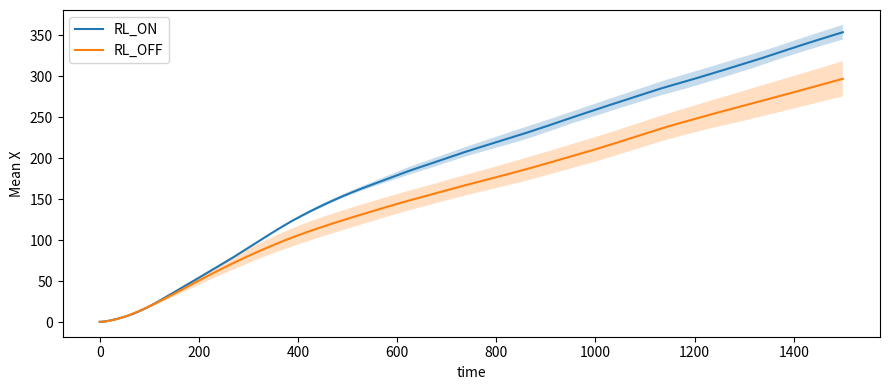
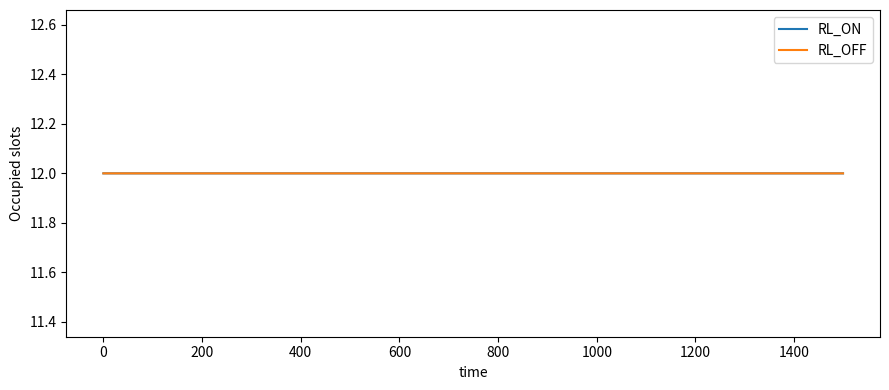

Reproduce these figures in Python, in order.
# RL-favoring patched simulation script
# ------------------------------------------------------------
# This script implements:
# - Predictive cues with pulse_timer
# - Episodic reproduction rewards
# - Feature memory traces
# - Slow genetic evolution
# - Higher learning rate for RL
# - Advantage-based updates
# - Vacancy-only reproduction
# - Donor cost
# - Paired seeds for RL_ON vs RL_OFF
# ------------------------------------------------------------

import numpy as np
import pandas as pd
import matplotlib.pyplot as plt
from pathlib import Path

OUT_DIR = Path("pilot_patch_results")
OUT_DIR.mkdir(parents=True, exist_ok=True)

def patched_sim(seed, RL=True, T=1500, N=12, M=24):
    rng = np.random.default_rng(seed)

    S_env = np.full(M, 30.0)
    pos = rng.integers(0, M, size=N)

    S_int = rng.uniform(0.25, 0.5, N)
    X = rng.uniform(0.4, 0.6, N)
    E = rng.uniform(0.4, 0.6, N)

    feat_dim = 6
    theta = rng.normal(0, 0.08, (N, feat_dim))
    mut_scale = 0.005
    eta = 0.03 if RL else 0.0
    theta_clip = 4.0

    feat_mem = np.zeros((N, feat_dim))
    alpha_mem = 0.06

    pulse_timer = np.zeros(M, dtype=int)
    pulse_delay_mean = 6
    pulse_strength_low, pulse_strength_high = 6.0, 14.0
    pulse_schedule_prob = 0.02

    alive = np.ones(N, dtype=bool)
    vac = np.zeros(N, dtype=int)
    vacancy_min, vacancy_max = 3, 12
    donor_cost_frac = 0.12

    ep_reward = np.zeros(N)
    episodic_update_period = 12

    logs = []

    for t in range(T):
        if rng.random() < pulse_schedule_prob:
            mask = (rng.random(M) < 0.14)
            delays = rng.integers(max(2, pulse_delay_mean - 2), pulse_delay_mean + 3, size=M)
            pulse_timer[mask] = delays[mask]

        pulse_timer = np.maximum(pulse_timer - 1, 0)
        occurring = (pulse_timer == 1)
        if occurring.any():
            strength = rng.uniform(pulse_strength_low, pulse_strength_high, size=M)
            S_env[occurring] += strength[occurring]
            pulse_timer[occurring] = 0

        S_env += rng.normal(0, 0.12, M)
        S_env = np.maximum(S_env, 0.0)

        cue = (pulse_timer > 0).astype(float)
        S_local = S_env[pos] + rng.normal(0, 0.12, size=N)

        feats = np.stack([S_int, X, E, S_local, cue[pos], np.zeros(N)], axis=1)

        feat_mem = (1 - alpha_mem) * feat_mem + alpha_mem * feats
        used_feats = feat_mem.copy()

        z = np.sum(theta * used_feats, axis=1)
        z = np.clip(z, -30, 30)
        a = 1.0 / (1.0 + np.exp(-z))

        uptake = a * 0.18
        uptake = np.minimum(uptake, S_env[pos])
        S_int += uptake
        S_env[pos] -= uptake

        X = np.maximum(X + 0.06 * S_int - 0.014 * X, 0.0)
        E = np.maximum(E + 0.022 - 0.015, 0.0)

        # Death handling
        for i in range(N):
            if alive[i] and (X[i] < 0.05 or E[i] < 0.03):
                alive[i] = False
                vac[i] = rng.integers(vacancy_min, vacancy_max + 1)
                ep_reward[i] -= 4.0  # episodic death penalty

        vac = np.maximum(vac - 1, 0)

        # Division to fill vacancies only
        for i in range(N):
            if not alive[i]:
                continue

            if X[i] > 0.82 and E[i] > 0.18:
                vacancies = np.where((~alive) & (vac > 0))[0]

                if vacancies.size > 0:
                    child = int(vacancies[0])

                    # donor cost adjustment
                    S_int_child = 0.5 * S_int[i]
                    S_int[i] *= 0.5 * (1.0 - donor_cost_frac)

                    X_child = 0.5 * X[i] * (1.0 - donor_cost_frac)
                    X[i] *= 0.5 * (1.0 - donor_cost_frac)

                    E_child = 0.5 * E[i] * (1.0 - donor_cost_frac)
                    E[i] *= 0.5 * (1.0 - donor_cost_frac)

                    S_int[child] = S_int_child
                    X[child] = X_child
                    E[child] = E_child

                    theta[child] = theta[i] + rng.normal(0, mut_scale, feat_dim)

                    alive[child] = True
                    vac[child] = 0

                    ep_reward[i] += 6.0  # reward successful reproduction

        # Base reward dynamics
        base_r = - (X - 0.9)**2
        ep_reward += base_r * 0.02

        # Episodic RL updates
        if RL and (t % episodic_update_period == 0):
            alive_idx = np.where(alive)[0]

            if alive_idx.size > 0:
                baseline = np.mean(ep_reward[alive_idx])
                adv = ep_reward - baseline

                theta[alive_idx] += eta * adv[alive_idx, None] *                                     (a * (1 - a))[alive_idx, None] * used_feats[alive_idx]

                ep_reward[alive_idx] *= 0.25

        # Life-long incremental updates
        if RL:
            alive_idx = np.where(alive)[0]

            if alive_idx.size > 0:
                r = base_r
                mean_r = np.mean(r[alive_idx])
                std_r = np.std(r[alive_idx]) + 1e-8

                r_norm = (r - mean_r) / std_r

                theta[alive_idx] += (eta * 0.25) * r_norm[alive_idx, None] * used_feats[alive_idx]

        # Clip policy parameters
        theta = np.clip(theta, -theta_clip, theta_clip)

        logs.append({
            "t": t,
            "meanX": float(np.mean(X[alive]) if np.any(alive) else 0.0),
            "alive": int(np.sum(alive))
        })

    return pd.DataFrame(logs), theta, alive


# ------------------------------------------------------------
# Run pilot across 10 paired seeds
# ------------------------------------------------------------

NUM_SEEDS = 10
T = 1500

results_on, results_off = [], []

for s in range(NUM_SEEDS):
    seed0 = 5000 + s
    df_on, _, _ = patched_sim(seed0, RL=True, T=T)
    df_off, _, _ = patched_sim(seed0, RL=False, T=T)

    results_on.append(df_on)
    results_off.append(df_off)

# Aggregate
times = results_on[0]['t'].values
meanX_on = np.vstack([df['meanX'].values for df in results_on])
meanX_off = np.vstack([df['meanX'].values for df in results_off])

alive_on = np.vstack([df['alive'].values for df in results_on])
alive_off = np.vstack([df['alive'].values for df in results_off])

mean_on = meanX_on.mean(axis=0)
sem_on = meanX_on.std(axis=0) / np.sqrt(NUM_SEEDS)

mean_off = meanX_off.mean(axis=0)
sem_off = meanX_off.std(axis=0) / np.sqrt(NUM_SEEDS)

alive_mean_on = alive_on.mean(axis=0)
alive_sem_on = alive_on.std(axis=0) / np.sqrt(NUM_SEEDS)

alive_mean_off = alive_off.mean(axis=0)
alive_sem_off = alive_off.std(axis=0) / np.sqrt(NUM_SEEDS)

# ------------------------------------------------------------
# Save aggregated CSV summary
# ------------------------------------------------------------

agg_rows = []
for s in range(NUM_SEEDS):
    agg_rows.append({
        "condition": "RL_ON",
        "seed": s,
        "final_meanX": float(results_on[s]['meanX'].iloc[-1]),
        "final_alive": int(results_on[s]['alive'].iloc[-1])
    })
    agg_rows.append({
        "condition": "RL_OFF",
        "seed": s,
        "final_meanX": float(results_off[s]['meanX'].iloc[-1]),
        "final_alive": int(results_off[s]['alive'].iloc[-1])
    })

agg_df = pd.DataFrame(agg_rows)
agg_df.to_csv(OUT_DIR / "patched_pilot_summary_across_seeds.csv", index=False)


# ------------------------------------------------------------
# Plot meanX with 95% CI
# ------------------------------------------------------------

plt.figure(figsize=(9, 4))
plt.plot(times, mean_on, label="RL_ON")
plt.fill_between(times, mean_on - 1.96 * sem_on, mean_on + 1.96 * sem_on, alpha=0.25)

plt.plot(times, mean_off, label="RL_OFF")
plt.fill_between(times, mean_off - 1.96 * sem_off, mean_off + 1.96 * sem_off, alpha=0.25)

plt.xlabel("time")
plt.ylabel("Mean X")
plt.legend()
plt.tight_layout()
plt.savefig(OUT_DIR / "patched_meanX.png", dpi=200)
plt.close()


# ------------------------------------------------------------
# Plot alive (occupied slots) with 95% CI
# ------------------------------------------------------------

plt.figure(figsize=(9, 4))
plt.plot(times, alive_mean_on, label="RL_ON")
plt.fill_between(times, alive_mean_on - 1.96 * alive_sem_on,
                 alive_mean_on + 1.96 * alive_sem_on, alpha=0.25)

plt.plot(times, alive_mean_off, label="RL_OFF")
plt.fill_between(times, alive_mean_off - 1.96 * alive_sem_off,
                 alive_mean_off + 1.96 * alive_sem_off, alpha=0.25)

plt.xlabel("time")
plt.ylabel("Occupied slots")
plt.legend()
plt.tight_layout()
plt.savefig(OUT_DIR / "patched_alive.png", dpi=200)
plt.close()


# ------------------------------------------------------------
# Save per-seed time-series logs
# ------------------------------------------------------------

for i in range(NUM_SEEDS):
    results_on[i].to_csv(OUT_DIR / f"RL_ON_seed_{i}.csv", index=False)
    results_off[i].to_csv(OUT_DIR / f"RL_OFF_seed_{i}.csv", index=False)


# ------------------------------------------------------------
# Paired statistics for RL advantage
# ------------------------------------------------------------

final_on = np.array([results_on[s]['meanX'].iloc[-1] for s in range(NUM_SEEDS)])
final_off = np.array([results_off[s]['meanX'].iloc[-1] for s in range(NUM_SEEDS)])

diff = final_on - final_off

mean_diff = float(diff.mean())
std_diff = float(diff.std(ddof=1))
t_stat = float(mean_diff / (std_diff / np.sqrt(NUM_SEEDS)))

# Bootstrap p-value estimate: P(mean_diff <= 0)
B = 10000
rng_boot = np.random.default_rng(244)
boot_means = []

for _ in range(B):
    idx = rng_boot.integers(0, NUM_SEEDS, NUM_SEEDS)
    boot_means.append(diff[idx].mean())

boot_means = np.array(boot_means)
p_boot = float(np.mean(boot_means <= 0.0))

stats_df = pd.DataFrame({
    "mean_diff": [mean_diff],
    "std_diff": [std_diff],
    "t_stat": [t_stat],
    "bootstrap_p": [p_boot],
    "seeds": [NUM_SEEDS]
})

stats_df.to_csv(OUT_DIR / "patched_stats.csv", index=False)


print("Patched pilot completed successfully.")
print("Results saved in:", OUT_DIR)
